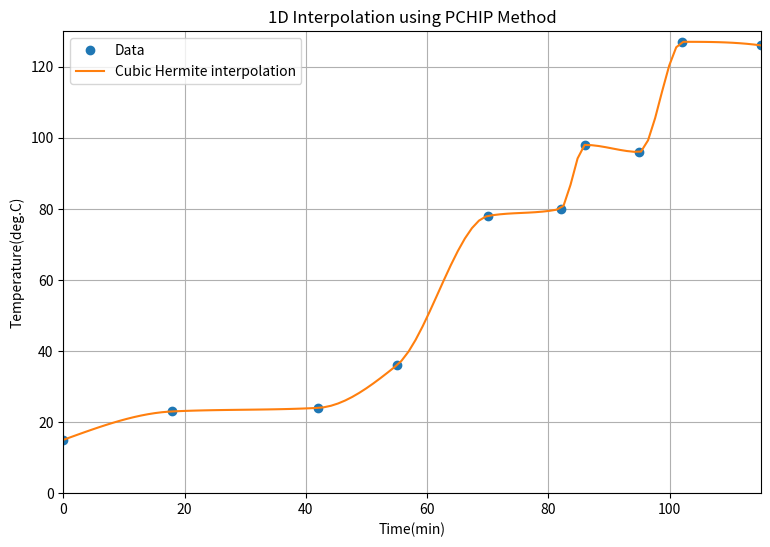

Write Python code to recreate this figure.
import numpy as np
import matplotlib.pyplot as plt
from scipy.interpolate import PchipInterpolator

# 1. 데이터 정의
tm = np.array([0, 18, 42, 55, 70, 82, 86, 95, 102, 115]) # 시간(min)
TC = np.array([15, 23, 24, 36, 78, 80, 98, 96, 127, 126]) # 온도(deg.C)

# 2. PCHIP 보간 수행
# MATLAB: yp = interp1(tm, TC, tinv, 'pchip')
tinv = np.linspace(0, 115, 100) # 보간할 시간 범위 생성
pchip_func = PchipInterpolator(tm, TC) # PCHIP 보간 객체 생성
yp = pchip_func(tinv) # 보간값 계산

# 3. 시각화
plt.figure(figsize=(9, 6))
plt.plot(tm, TC, 'o', label='Data') # 원본 데이터 포인트
plt.plot(tinv, yp, label='Cubic Hermite interpolation') # 보간 곡선

plt.xlabel('Time(min)')
plt.ylabel('Temperature(deg.C)')
plt.axis([0, 115, 0, 130]) # 축 범위 설정
plt.title('1D Interpolation using PCHIP Method')
plt.legend(loc='best')
plt.grid(True)
plt.show()
